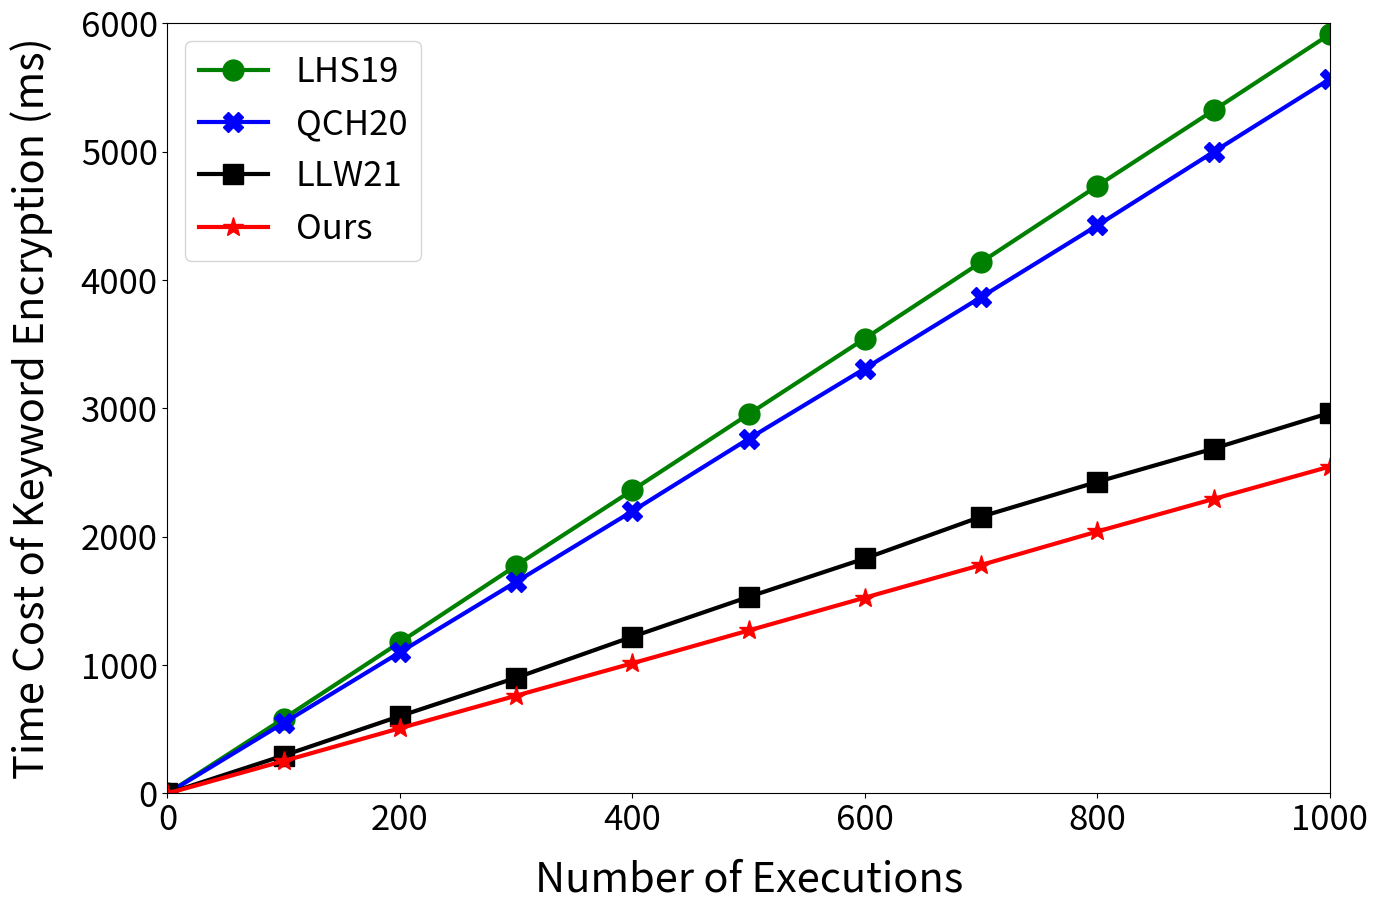

Write the Python code that produced this figure.

import matplotlib.pyplot as plt


number = [0,100,200,300,400,500,600,700,800,900,1000]
LHS19 = [0.0, 583.5619999999998, 1177.9439999999995, 1775.4589999999992, 2363.150999999999, 2955.1240000000016, 3544.9660000000003, 4139.720000000001, 4734.643000000002, 5323.277000000005, 5916.366000000005]
QCH20 = [0.0, 549.2760000000001, 1099.5689999999997, 1648.5760000000005, 2199.3950000000004, 2763.6490000000017, 3311.0009999999993, 3867.659999999999, 4426.383999999999, 4999.264999999996, 5567.289999999998]
LLW21 = [0.0, 295.52000000000004, 602.5389999999998, 901.5059999999997, 1221.4209999999994, 1531.5149999999992, 1830.8059999999984, 2156.7379999999976, 2427.8699999999994, 2687.5119999999974, 2965.6789999999987]
Ours =[0.0, 252.9290000000001, 508.1669999999999, 761.7729999999998, 1014.3369999999999, 1269.714, 1525.8210000000013, 1780.2600000000002, 2041.327, 2294.5830000000014, 2547.229000000001]




plt.figure(figsize=(15,10),linewidth = 3)
plt.plot(number,LHS19,'o-',color = 'g', markersize=15, linewidth=3,label="LHS19")

plt.plot(number,QCH20,'X-',color = 'b',  markersize=15, linewidth=3,label="QCH20")

plt.plot(number,LLW21,'s-',color = 'k', markersize=15, linewidth=3, label="LLW21")

plt.plot(number,Ours,'*-',color = 'r', markersize=15, linewidth=3, label="Ours")



plt.xticks(fontsize=25)

plt.yticks(fontsize=25)


plt.xlabel("Number of Executions", fontsize=30, labelpad = 15)

plt.xlim([0,1000])
plt.ylim([0, 6000])

plt.ylabel("Time Cost of Keyword Encryption (ms)", fontsize=30, labelpad = 20)


plt.legend(loc = "best", fontsize=25)

plt.savefig("enc.png",dpi=600)